The GitHub repository armaanpatelofficial/AI-Smart-Waste-Management contains a labelled image folder "corrections" with 2 categories: hazardous, recyclable. Examples follow, each with its label.

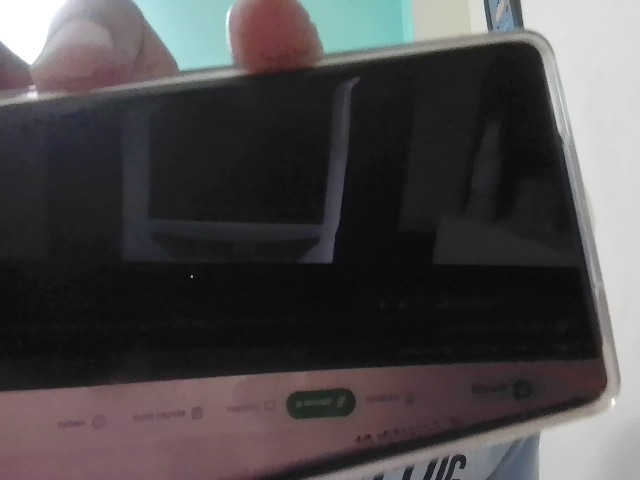
Label: hazardous

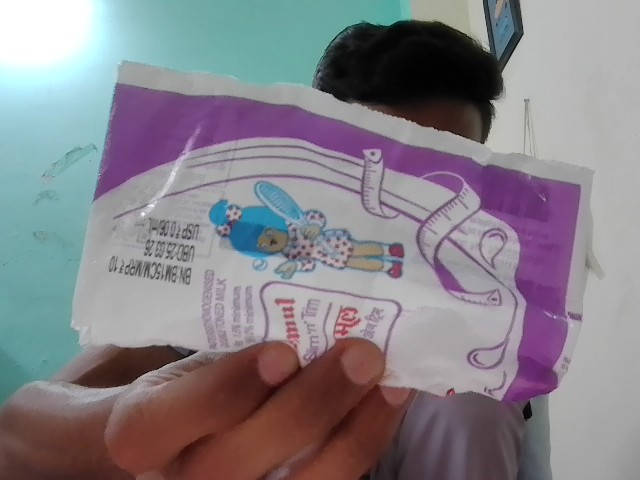
Label: recyclable

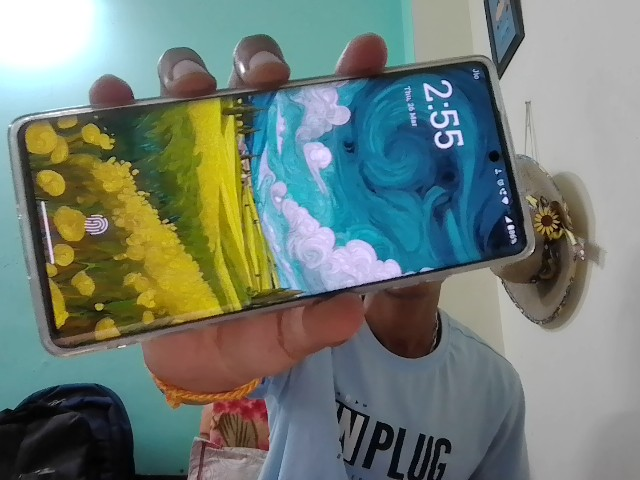
Label: hazardous

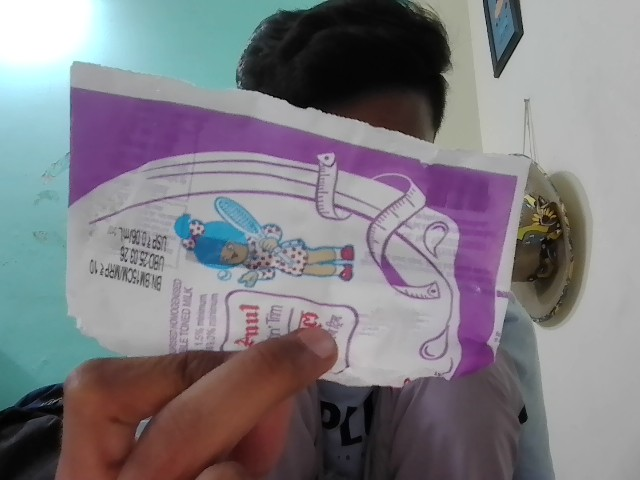
Label: recyclable

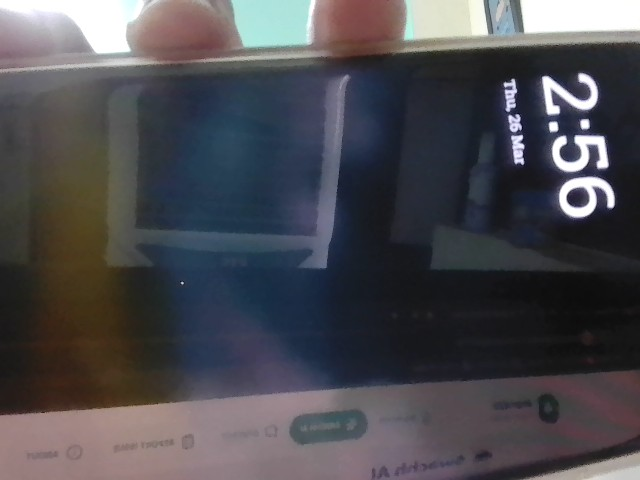
Label: hazardous

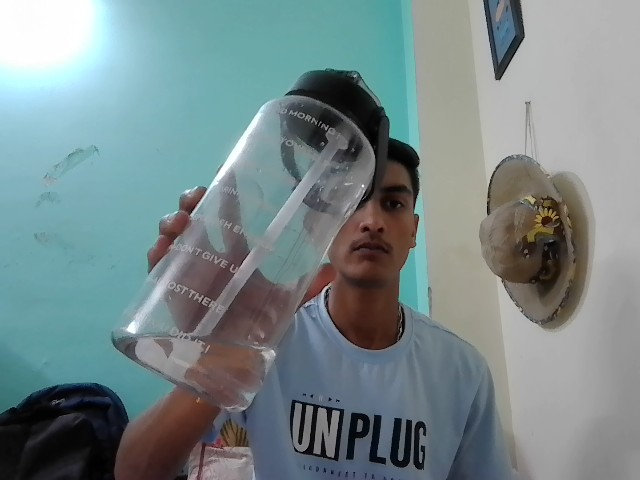
Label: recyclable
